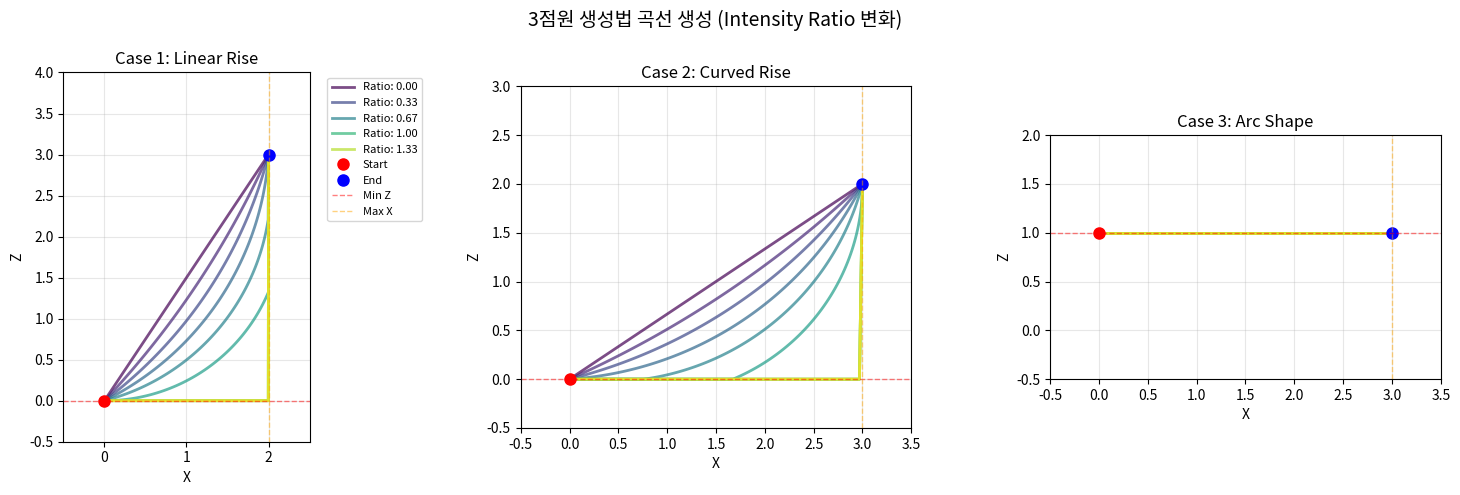
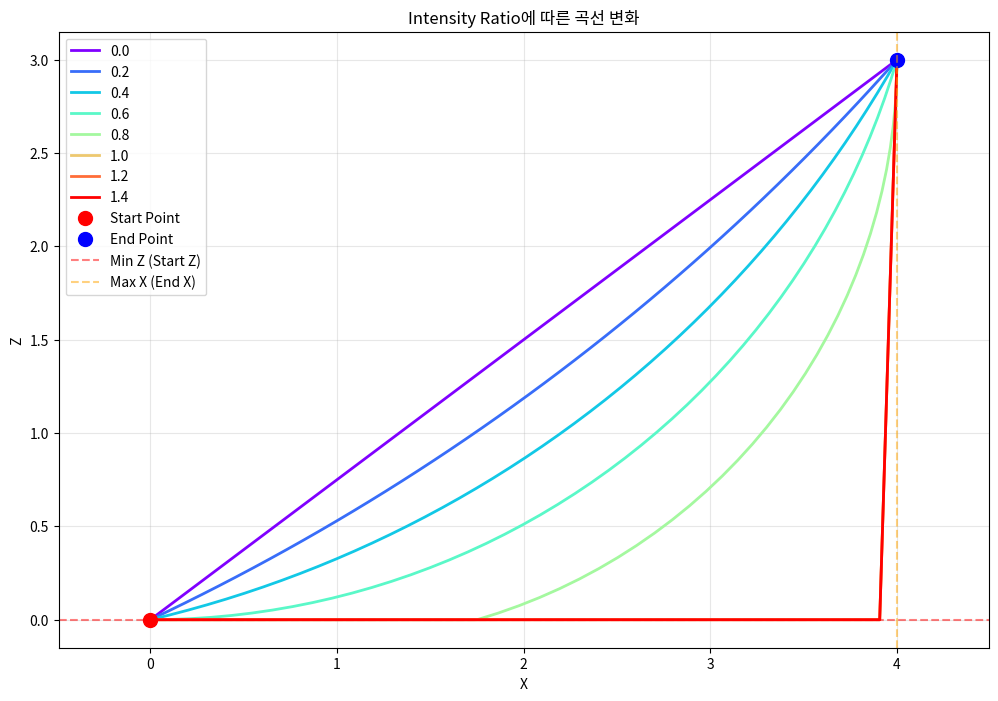

Recreate these plots in Python, in order.
import numpy as np
import matplotlib.pyplot as plt
from matplotlib.patches import Circle
import math

def generate_curve_with_ratio(start_point, end_point, intensity_ratio, num_points=100):
    """
    3점원 생성법을 사용하여 곡선 생성
    
    Args:
        start_point: (x, y) 시작점
        end_point: (x, y) 끝점
        intensity_ratio: 0~최대값 사이의 비율 (0%일 때 직선, 100%일 때 최소 반지름)
        num_points: 곡선을 구성할 점의 개수
    
    Returns:
        x, y 좌표 배열
    """
    x1, y1 = start_point
    x2, y2 = end_point
    
    # 시작점과 끝점 사이의 거리
    distance = math.sqrt((x2 - x1)**2 + (y2 - y1)**2)
    
    # 최소 반지름 (시작점과 끝점 거리의 절반)
    min_radius = distance / 2
    
    # intensity_ratio가 0%일 때는 직선 (무한대 반지름)
    if intensity_ratio <= 0:
        x = np.linspace(x1, x2, num_points)
        y = np.linspace(y1, y2, num_points)
        return x, y
    
    # intensity_ratio에 따른 반지름 계산
    # ratio 0.0에서 무한대, ratio 1.0에서 최소 반지름
    if intensity_ratio >= 1.0:
        radius = min_radius
    else:
        # ratio가 1.0에 가까워질수록 min_radius에 수렴
        radius = min_radius / intensity_ratio if intensity_ratio > 0 else float('inf')
        radius = max(radius, min_radius)
    
    # 시작점과 끝점의 중점
    mid_x = (x1 + x2) / 2
    mid_y = (y1 + y2) / 2
    
    # 시작점과 끝점을 잇는 직선의 수직 방향 벡터
    dx = x2 - x1
    dy = y2 - y1
    
    # 수직 벡터 (정규화)
    if abs(dx) > 1e-10 or abs(dy) > 1e-10:
        perp_x = -dy
        perp_y = dx
        perp_length = math.sqrt(perp_x**2 + perp_y**2)
        perp_x /= perp_length
        perp_y /= perp_length
    else:
        perp_x, perp_y = 0, 1
    
    # 원의 중심에서 현까지의 거리
    chord_to_center = math.sqrt(radius**2 - (distance/2)**2) if radius > distance/2 else 0
    
    # 원의 중심점 계산 (상승 곡선을 위해 위쪽 방향)
    center_x = mid_x + perp_x * chord_to_center
    center_y = mid_y + perp_y * chord_to_center
    
    # 시작각과 끝각 계산
    start_angle = math.atan2(y1 - center_y, x1 - center_x)
    end_angle = math.atan2(y2 - center_y, x2 - center_x)
    
    # 각도 조정 (상승 곡선을 위해)
    if end_angle < start_angle:
        end_angle += 2 * math.pi
    
    # 각도 범위가 π보다 크면 반대 방향으로
    if end_angle - start_angle > math.pi:
        start_angle, end_angle = end_angle - 2*math.pi, start_angle
    
    # 곡선 점들 생성
    angles = np.linspace(start_angle, end_angle, num_points)
    x = center_x + radius * np.cos(angles)
    y = center_y + radius * np.sin(angles)
    
    # 제약 조건 적용
    # 1. z값이 시작점 z값 이하인 경우 시작점 z값으로 클램핑
    y = np.maximum(y, y1)
    
    # 2. 끝점 수직선을 초과하는 부분 처리
    # 끝점 x좌표를 초과하는 부분을 찾아서 직선으로 처리
    exceed_mask = x > x2
    if np.any(exceed_mask):
        # 초과하는 부분을 끝점에서 직선으로 연결
        exceed_indices = np.where(exceed_mask)[0]
        for idx in exceed_indices:
            # 끝점에서 수직선 처리 (x = x2, y = y2)
            x[idx] = x2
            y[idx] = y2
    
    return x, y

def plot_curves_with_ratios():
    """다양한 intensity_ratio 값으로 곡선들을 플롯"""
    
    # 플롯 설정
    fig, axes = plt.subplots(1, 3, figsize=(15, 5))
    fig.suptitle('3점원 생성법 곡선 생성 (Intensity Ratio 변화)', fontsize=14)
    
    # 세 가지 경우의 시작점과 끝점
    cases = [
        # Case 1: 직선적 상승
        {'start': (0, 0), 'end': (2, 3), 'title': 'Case 1: Linear Rise'},
        # Case 2: 곡선적 상승  
        {'start': (0, 0), 'end': (3, 2), 'title': 'Case 2: Curved Rise'},
        # Case 3: 원호 형태
        {'start': (0, 1), 'end': (3, 1), 'title': 'Case 3: Arc Shape'}
    ]
    
    # 10개의 ratio 샘플 (0부터 1.5까지)
    ratios = np.linspace(0, 1.5, 10)
    colors = plt.cm.viridis(np.linspace(0, 1, len(ratios)))
    
    for case_idx, case in enumerate(cases):
        ax = axes[case_idx]
        start_point = case['start']
        end_point = case['end']
        
        # 각 ratio에 대해 곡선 생성
        for i, ratio in enumerate(ratios):
            x, y = generate_curve_with_ratio(start_point, end_point, ratio)
            
            # 곡선 플롯
            ax.plot(x, y, color=colors[i], alpha=0.7, linewidth=2, 
                   label=f'Ratio: {ratio:.2f}' if case_idx == 0 and i % 2 == 0 else "")
        
        # 시작점과 끝점 표시
        ax.plot(start_point[0], start_point[1], 'ro', markersize=8, label='Start' if case_idx == 0 else "")
        ax.plot(end_point[0], end_point[1], 'bo', markersize=8, label='End' if case_idx == 0 else "")
        
        # z=시작점z 기준선
        ax.axhline(y=start_point[1], color='red', linestyle='--', alpha=0.5, linewidth=1, label='Min Z' if case_idx == 0 else "")
        # 끝점 수직선
        ax.axvline(x=end_point[0], color='orange', linestyle='--', alpha=0.5, linewidth=1, label='Max X' if case_idx == 0 else "")
        
        # 축 설정
        ax.grid(True, alpha=0.3)
        ax.set_title(case['title'])
        ax.set_xlabel('X')
        ax.set_ylabel('Z')
        ax.set_aspect('equal', adjustable='box')
        
        # 범위 설정
        ax.set_xlim(-0.5, max(end_point[0], start_point[0]) + 0.5)
        ax.set_ylim(-0.5, max(end_point[1], start_point[1]) + 1)
    
    # 범례는 첫 번째 서브플롯에만
    axes[0].legend(bbox_to_anchor=(1.05, 1), loc='upper left', fontsize=8)
    
    plt.tight_layout()
    plt.show()

def demonstrate_formula():
    """수식과 원리 설명"""
    print("=== 3점원 생성법 곡선 생성 수식 ===\n")
    
    print("1. 기본 원리:")
    print("   - 시작점 P1(x1, y1)과 끝점 P2(x2, y2)를 지나는 원호 생성")
    print("   - intensity_ratio에 따라 원의 반지름 R 조절")
    print("   - 0.0: R → ∞ (직선)")
    print("   - 1.0: R = 최소값 (시작점-끝점 거리의 절반)")
    print("   - 1.0 초과: R = 최소값 유지")
    
    print("\n2. 핵심 수식:")
    print("   거리 d = √[(x2-x1)² + (y2-y1)²]")
    print("   최소반지름 R_min = d/2")
    print("   반지름 R = R_min / intensity_ratio (ratio > 0)")
    print("   R = R_min (ratio ≥ 1.0)")
    print("   원의 중심 = 중점 + 수직방향 × √(R² - (d/2)²)")
    
    print("\n3. 각도 계산:")
    print("   시작각 θ1 = atan2(y1-cy, x1-cx)")
    print("   끝각 θ2 = atan2(y2-cy, x2-cx)")
    print("   곡선점 = (cx + R×cos(θ), cy + R×sin(θ))")
    
    print("\n4. 제약 조건:")
    print("   - z ≤ 시작점z 인 값은 시작점z로 클램핑")
    print("   - 끝점 수직선(x > 끝점x) 초과 시 직선 처리")
    print("   - R ≥ R_min (물리적 제약)")
    print("   - 연속성 보장을 위한 각도 조정")

# 실행
if __name__ == "__main__":
    demonstrate_formula()
    print("\n" + "="*50)
    plot_curves_with_ratios()
    
    # 개별 테스트
    print("\n=== 개별 곡선 테스트 ===")
    start = (0, 0)
    end = (4, 3)
    
    plt.figure(figsize=(12, 8))
    ratios = [0, 0.2, 0.4, 0.6, 0.8, 1.0, 1.2, 1.4]
    colors = plt.cm.rainbow(np.linspace(0, 1, len(ratios)))
    
    for i, ratio in enumerate(ratios):
        x, y = generate_curve_with_ratio(start, end, ratio, 50)
        plt.plot(x, y, color=colors[i], linewidth=2, label=f'{ratio:.1f}')
    
    plt.plot(start[0], start[1], 'ro', markersize=10, label='Start Point')
    plt.plot(end[0], end[1], 'bo', markersize=10, label='End Point')
    plt.axhline(y=start[1], color='red', linestyle='--', alpha=0.5, label='Min Z (Start Z)')
    plt.axvline(x=end[0], color='orange', linestyle='--', alpha=0.5, label='Max X (End X)')
    plt.grid(True, alpha=0.3)
    plt.legend()
    plt.title('Intensity Ratio에 따른 곡선 변화')
    plt.xlabel('X')
    plt.ylabel('Z')
    plt.axis('equal')
    plt.show()